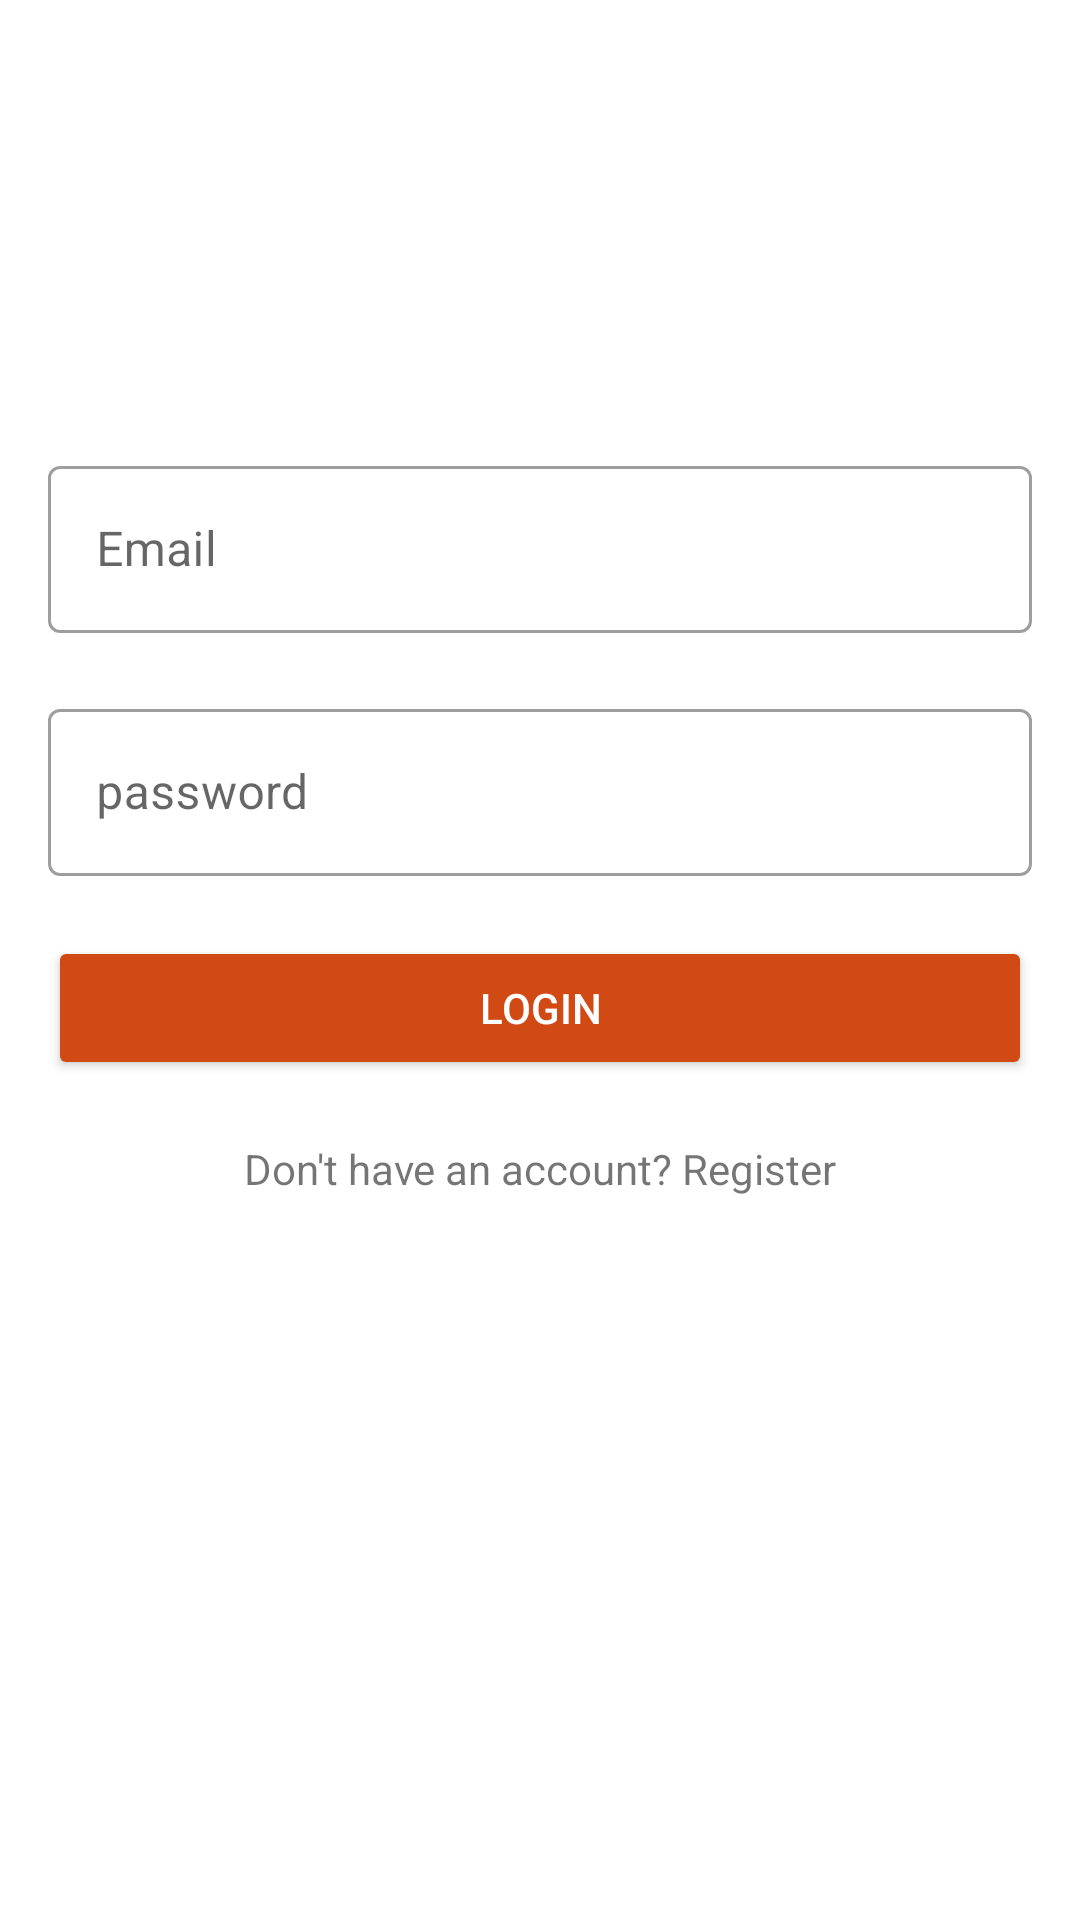

Produce the Android XML layout that renders to this screen, including the resource entries it uses.
<!-- AndroidManifest.xml: application theme Theme.FirebaseAuthDemo -->
<!-- res/layout/activity_main.xml -->
<?xml version="1.0" encoding="utf-8"?>
<androidx.constraintlayout.widget.ConstraintLayout xmlns:android="http://schemas.android.com/apk/res/android"
    xmlns:app="http://schemas.android.com/apk/res-auto"
    xmlns:tools="http://schemas.android.com/tools"
    android:layout_width="match_parent"
    android:layout_height="match_parent"
    android:focusable="true"
    android:focusableInTouchMode="true"
    tools:context=".MainActivity">

   <com.google.android.material.textfield.TextInputLayout
       style="@style/Widget.MaterialComponents.TextInputLayout.OutlinedBox"
       android:layout_width="match_parent"
       android:layout_height="wrap_content"
       app:layout_constraintTop_toTopOf="parent"
       app:layout_constraintStart_toStartOf="parent"
       app:layout_constraintEnd_toEndOf="parent"
       android:layout_marginStart="16dp"
       android:layout_marginEnd="16dp"
       android:layout_marginTop="150dp"
       android:id="@+id/ll_email"
       android:inputType="text"
       tools:ignore="MissingConstraints" >

       <com.google.android.material.textfield.TextInputEditText
           android:id="@+id/et_email"
           android:hint="@string/email"
           android:inputType="text"
           android:layout_width="match_parent"
           android:layout_height="wrap_content"
           android:importantForAutofill="yes" />
   </com.google.android.material.textfield.TextInputLayout>

    <com.google.android.material.textfield.TextInputLayout
        style="@style/Widget.MaterialComponents.TextInputLayout.OutlinedBox"
        android:layout_width="match_parent"
        android:layout_height="wrap_content"
        app:layout_constraintStart_toStartOf="parent"
        app:layout_constraintEnd_toEndOf="parent"
        app:layout_constraintTop_toBottomOf="@+id/ll_email"
        android:layout_marginStart="16dp"
        android:layout_marginEnd="16dp"
        android:layout_marginTop="20dp"
        android:id="@+id/ll_password"
        android:inputType="text"
        tools:ignore="MissingConstraints" >

        <com.google.android.material.textfield.TextInputEditText
            android:id="@+id/et_password"
            android:hint="@string/password"
            android:inputType="text"
            android:layout_width="match_parent"
            android:layout_height="wrap_content"
            android:importantForAutofill="yes" />

   </com.google.android.material.textfield.TextInputLayout>

    <com.google.android.material.button.MaterialButton
        android:id="@+id/btn_login"
        style="@style/Widget.AppCompat.Button.Colored"
        android:layout_width="match_parent"
        android:layout_height="wrap_content"
        android:layout_marginEnd="16dp"
        android:layout_marginStart="16dp"
        app:layout_constraintTop_toBottomOf="@id/ll_password"
        android:layout_marginTop="20dp"
        android:text="@string/login"/>

    <TextView
        android:id="@+id/tv_register"
        android:layout_width="match_parent"
        android:layout_height="wrap_content"
        app:layout_constraintTop_toBottomOf="@id/btn_login"
        android:layout_marginTop="20dp"
        android:text="@string/don_t_have_an_account_register"
        android:gravity="center"/>



</androidx.constraintlayout.widget.ConstraintLayout>
<!-- resources referenced by this layout -->
<resources>
  <string name="don_t_have_an_account_register">Don\'t have an account? Register</string>
  <string name="email">Email</string>
  <string name="login">LOGIN</string>
  <string name="password">password</string>
  <style name="Theme.FirebaseAuthDemo" parent="Theme.MaterialComponents.DayNight.DarkActionBar">
          
          <item name="colorPrimary">@color/thememid</item>
          <item name="colorPrimaryVariant">@color/themeLight</item>
          <item name="colorOnPrimary">@color/white</item>
          
          <item name="colorSecondary">@color/teal_200</item>
          <item name="colorSecondaryVariant">@color/teal_700</item>
          <item name="colorOnSecondary">@color/black</item>
          
          <item name="android:statusBarColor" tools:targetApi="l">@color/themedark</item>
          <item name="android:navigationBarColor">@color/themedark</item>
          
      </style>
  <color name="thememid">#D14A14</color>
  <color name="themeLight">#E16640</color>
  <color name="white">#FFFFFFFF</color>
  <color name="teal_200">#FF03DAC5</color>
  <color name="teal_700">#FF018786</color>
  <color name="black">#FF000000</color>
  <color name="themedark">#FF1E00</color>
</resources>
